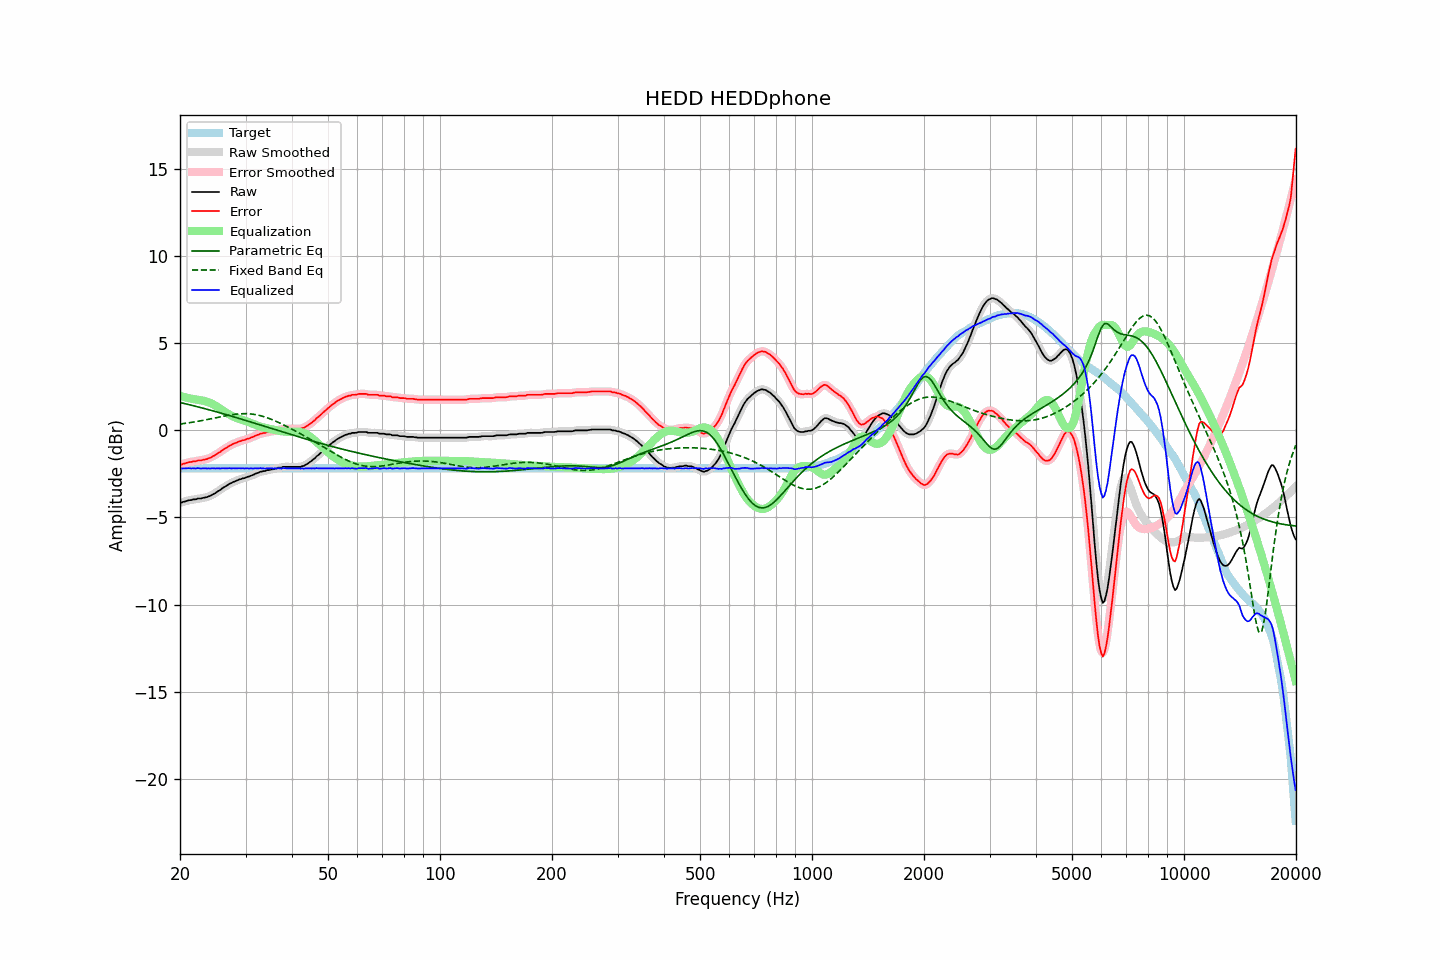

Source data for this figure (header and first rows):
frequency, raw, error, smoothed, error_smoothed, equalization, parametric_eq, fixed_band_eq, equalized_raw, equalized_smoothed, target
20.00, -4.16, -1.97, -4.16, -1.98, 1.98, 1.59, 0.36, -2.18, -2.18, -2.19
20.20, -4.15, -1.96, -4.14, -1.95, 1.95, 1.57, 0.37, -2.20, -2.19, -2.19
20.40, -4.11, -1.92, -4.11, -1.93, 1.93, 1.55, 0.38, -2.18, -2.19, -2.19
20.61, -4.09, -1.90, -4.09, -1.90, 1.90, 1.53, 0.39, -2.19, -2.19, -2.19
20.81, -4.06, -1.87, -4.06, -1.87, 1.88, 1.51, 0.41, -2.18, -2.18, -2.19
21.02, -4.03, -1.84, -4.04, -1.85, 1.85, 1.48, 0.42, -2.18, -2.18, -2.19
21.23, -4.01, -1.82, -4.01, -1.83, 1.83, 1.46, 0.43, -2.18, -2.18, -2.19
21.44, -4.01, -1.82, -4.00, -1.81, 1.81, 1.44, 0.45, -2.20, -2.18, -2.19
21.66, -3.97, -1.78, -3.98, -1.80, 1.79, 1.42, 0.46, -2.18, -2.19, -2.19
21.87, -3.97, -1.78, -3.97, -1.78, 1.78, 1.39, 0.48, -2.19, -2.19, -2.19
22.09, -3.96, -1.77, -3.95, -1.76, 1.76, 1.37, 0.49, -2.19, -2.18, -2.19
22.31, -3.92, -1.73, -3.94, -1.75, 1.75, 1.35, 0.51, -2.17, -2.18, -2.19
22.54, -3.92, -1.73, -3.92, -1.74, 1.74, 1.32, 0.53, -2.18, -2.18, -2.19
22.76, -3.92, -1.73, -3.91, -1.72, 1.72, 1.30, 0.54, -2.20, -2.18, -2.19
22.99, -3.89, -1.70, -3.89, -1.71, 1.71, 1.27, 0.56, -2.18, -2.19, -2.19
23.22, -3.87, -1.68, -3.87, -1.69, 1.69, 1.25, 0.58, -2.18, -2.19, -2.19
23.45, -3.85, -1.66, -3.85, -1.66, 1.66, 1.23, 0.60, -2.19, -2.19, -2.19
23.69, -3.83, -1.64, -3.83, -1.64, 1.64, 1.20, 0.62, -2.19, -2.19, -2.19
23.92, -3.79, -1.60, -3.79, -1.61, 1.60, 1.18, 0.63, -2.19, -2.19, -2.19
24.16, -3.76, -1.57, -3.75, -1.57, 1.56, 1.15, 0.65, -2.20, -2.19, -2.19
24.40, -3.70, -1.51, -3.70, -1.52, 1.52, 1.13, 0.67, -2.18, -2.19, -2.19
24.65, -3.65, -1.46, -3.65, -1.47, 1.47, 1.10, 0.69, -2.18, -2.19, -2.19
24.89, -3.61, -1.42, -3.60, -1.41, 1.41, 1.07, 0.71, -2.19, -2.18, -2.19
25.14, -3.54, -1.35, -3.54, -1.36, 1.36, 1.05, 0.73, -2.18, -2.19, -2.19
25.39, -3.48, -1.29, -3.48, -1.30, 1.30, 1.02, 0.75, -2.18, -2.19, -2.19
25.65, -3.43, -1.24, -3.42, -1.23, 1.23, 1.00, 0.77, -2.20, -2.18, -2.19
25.91, -3.35, -1.17, -3.36, -1.17, 1.17, 0.97, 0.79, -2.18, -2.18, -2.19
26.16, -3.29, -1.10, -3.29, -1.11, 1.11, 0.94, 0.81, -2.18, -2.18, -2.19
26.43, -3.24, -1.05, -3.23, -1.05, 1.05, 0.92, 0.82, -2.19, -2.18, -2.19
26.69, -3.18, -0.99, -3.18, -0.99, 0.99, 0.89, 0.84, -2.19, -2.18, -2.19
26.96, -3.12, -0.93, -3.12, -0.94, 0.94, 0.86, 0.86, -2.18, -2.18, -2.19
27.23, -3.06, -0.87, -3.07, -0.88, 0.89, 0.84, 0.87, -2.17, -2.18, -2.19
27.50, -3.03, -0.84, -3.02, -0.83, 0.84, 0.81, 0.89, -2.19, -2.18, -2.19
27.77, -2.97, -0.78, -2.98, -0.79, 0.79, 0.78, 0.90, -2.18, -2.19, -2.19
28.05, -2.94, -0.75, -2.94, -0.75, 0.75, 0.76, 0.91, -2.19, -2.19, -2.19
28.33, -2.90, -0.71, -2.89, -0.71, 0.71, 0.73, 0.92, -2.19, -2.18, -2.19
28.62, -2.86, -0.67, -2.86, -0.68, 0.68, 0.70, 0.93, -2.18, -2.19, -2.19
28.90, -2.82, -0.63, -2.82, -0.64, 0.64, 0.67, 0.94, -2.18, -2.18, -2.19
29.19, -2.80, -0.61, -2.79, -0.61, 0.61, 0.64, 0.95, -2.19, -2.18, -2.19
29.48, -2.76, -0.57, -2.77, -0.58, 0.58, 0.62, 0.95, -2.18, -2.19, -2.19
29.78, -2.75, -0.56, -2.74, -0.55, 0.55, 0.59, 0.95, -2.20, -2.19, -2.19
30.08, -2.71, -0.52, -2.71, -0.53, 0.52, 0.56, 0.95, -2.19, -2.19, -2.19
30.38, -2.67, -0.48, -2.68, -0.50, 0.49, 0.53, 0.95, -2.18, -2.19, -2.19
30.68, -2.66, -0.47, -2.65, -0.46, 0.46, 0.50, 0.94, -2.20, -2.19, -2.19
30.99, -2.61, -0.42, -2.62, -0.43, 0.42, 0.47, 0.94, -2.19, -2.19, -2.19
31.30, -2.58, -0.39, -2.58, -0.39, 0.39, 0.45, 0.92, -2.19, -2.19, -2.19
31.61, -2.54, -0.35, -2.53, -0.35, 0.35, 0.42, 0.91, -2.19, -2.19, -2.19
31.93, -2.49, -0.30, -2.50, -0.31, 0.31, 0.39, 0.90, -2.18, -2.19, -2.19
32.24, -2.46, -0.27, -2.46, -0.27, 0.28, 0.36, 0.88, -2.18, -2.18, -2.19
32.57, -2.43, -0.24, -2.42, -0.24, 0.24, 0.33, 0.86, -2.19, -2.18, -2.19
32.89, -2.38, -0.19, -2.39, -0.20, 0.21, 0.30, 0.84, -2.17, -2.18, -2.19
33.22, -2.37, -0.18, -2.37, -0.18, 0.18, 0.27, 0.81, -2.19, -2.18, -2.19
33.55, -2.34, -0.15, -2.34, -0.16, 0.16, 0.24, 0.79, -2.18, -2.18, -2.19
33.89, -2.34, -0.15, -2.33, -0.14, 0.14, 0.22, 0.76, -2.20, -2.19, -2.19
34.23, -2.29, -0.10, -2.31, -0.12, 0.12, 0.19, 0.73, -2.17, -2.19, -2.19
34.57, -2.29, -0.10, -2.28, -0.10, 0.10, 0.16, 0.69, -2.19, -2.19, -2.19
34.92, -2.27, -0.08, -2.27, -0.08, 0.08, 0.13, 0.66, -2.19, -2.19, -2.19
35.27, -2.24, -0.05, -2.25, -0.06, 0.06, 0.10, 0.62, -2.18, -2.19, -2.19
35.62, -2.24, -0.05, -2.23, -0.05, 0.04, 0.07, 0.58, -2.20, -2.19, -2.19
35.97, -2.20, -0.01, -2.21, -0.02, 0.02, 0.04, 0.54, -2.18, -2.19, -2.19
... 635 more rows
